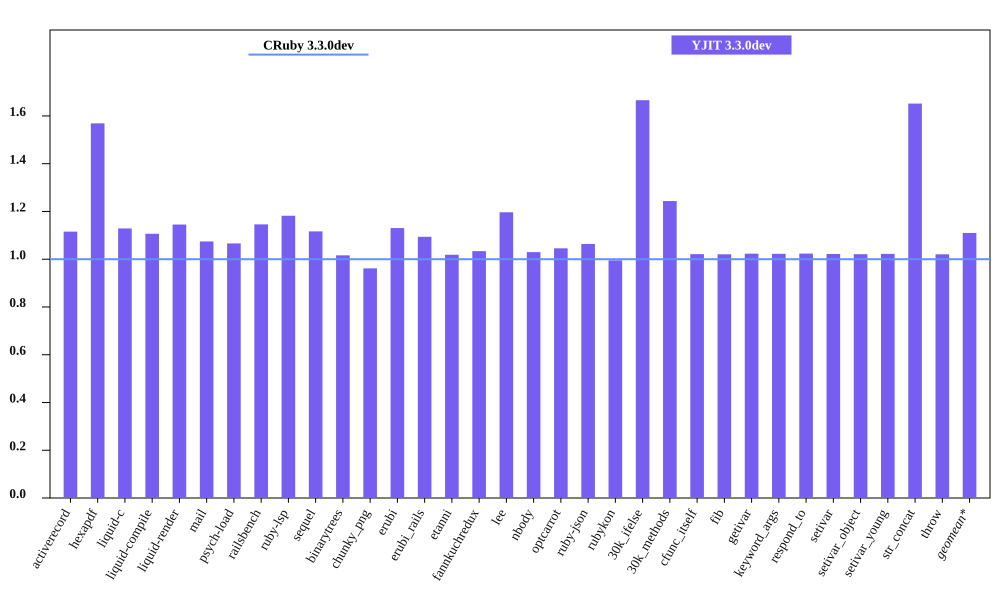

Data behind this chart, as committed beside it:
bench, CRuby 3.3.0dev mem (MiB), YJIT 3.3.0dev mem (MiB), Inline Code, Outlined Code, YJIT Mem overhead
activerecord, 49.23, 54.92, 2, 1
hexapdf, 194.9, 305.8, 2, 2
liquid-c, 31.86, 35.97, 1, 1
liquid-compile, 28.68, 31.73, 1, 1
liquid-render, 30.7, 35.16, 1, 1
mail, 41.53, 44.61, 1, 1
psych-load, 29.65, 31.61, 1, 1
railsbench, 103.3, 118.4, 4, 3
ruby-lsp, 37.17, 43.93, 2, 1
sequel, 32.65, 36.46, 1, 1
binarytrees, 21.69, 22.04, 1, 1
chunky_png, 58.4, 56.16, 1, 1
erubi, 24.15, 27.3, 1, 1
erubi_rails, 84.54, 92.47, 3, 2
etanni, 19.25, 19.61, 1, 1
fannkuchredux, 15.94, 16.48, 1, 1
lee, 25.68, 30.72, 1, 1
nbody, 15.8, 16.27, 1, 1
optcarrot, 54.22, 56.7, 1, 1
ruby-json, 16.38, 17.43, 1, 1
rubykon, 246.4, 245.3, 1, 1
30k_ifelse, 59.88, 99.75, 8, 7
30k_methods, 51.06, 63.5, 3, 3
cfunc_itself, 15.77, 16.11, 1, 1
fib, 15.77, 16.1, 1, 1
getivar, 15.84, 16.2, 1, 1
keyword_args, 15.77, 16.13, 1, 1
respond_to, 15.78, 16.15, 1, 1
setivar, 15.84, 16.18, 1, 1
setivar_object, 15.78, 16.11, 1, 1
setivar_young, 15.77, 16.12, 1, 1
str_concat, 42.08, 69.5, 1, 1
throw, 15.84, 16.16, 1, 1
